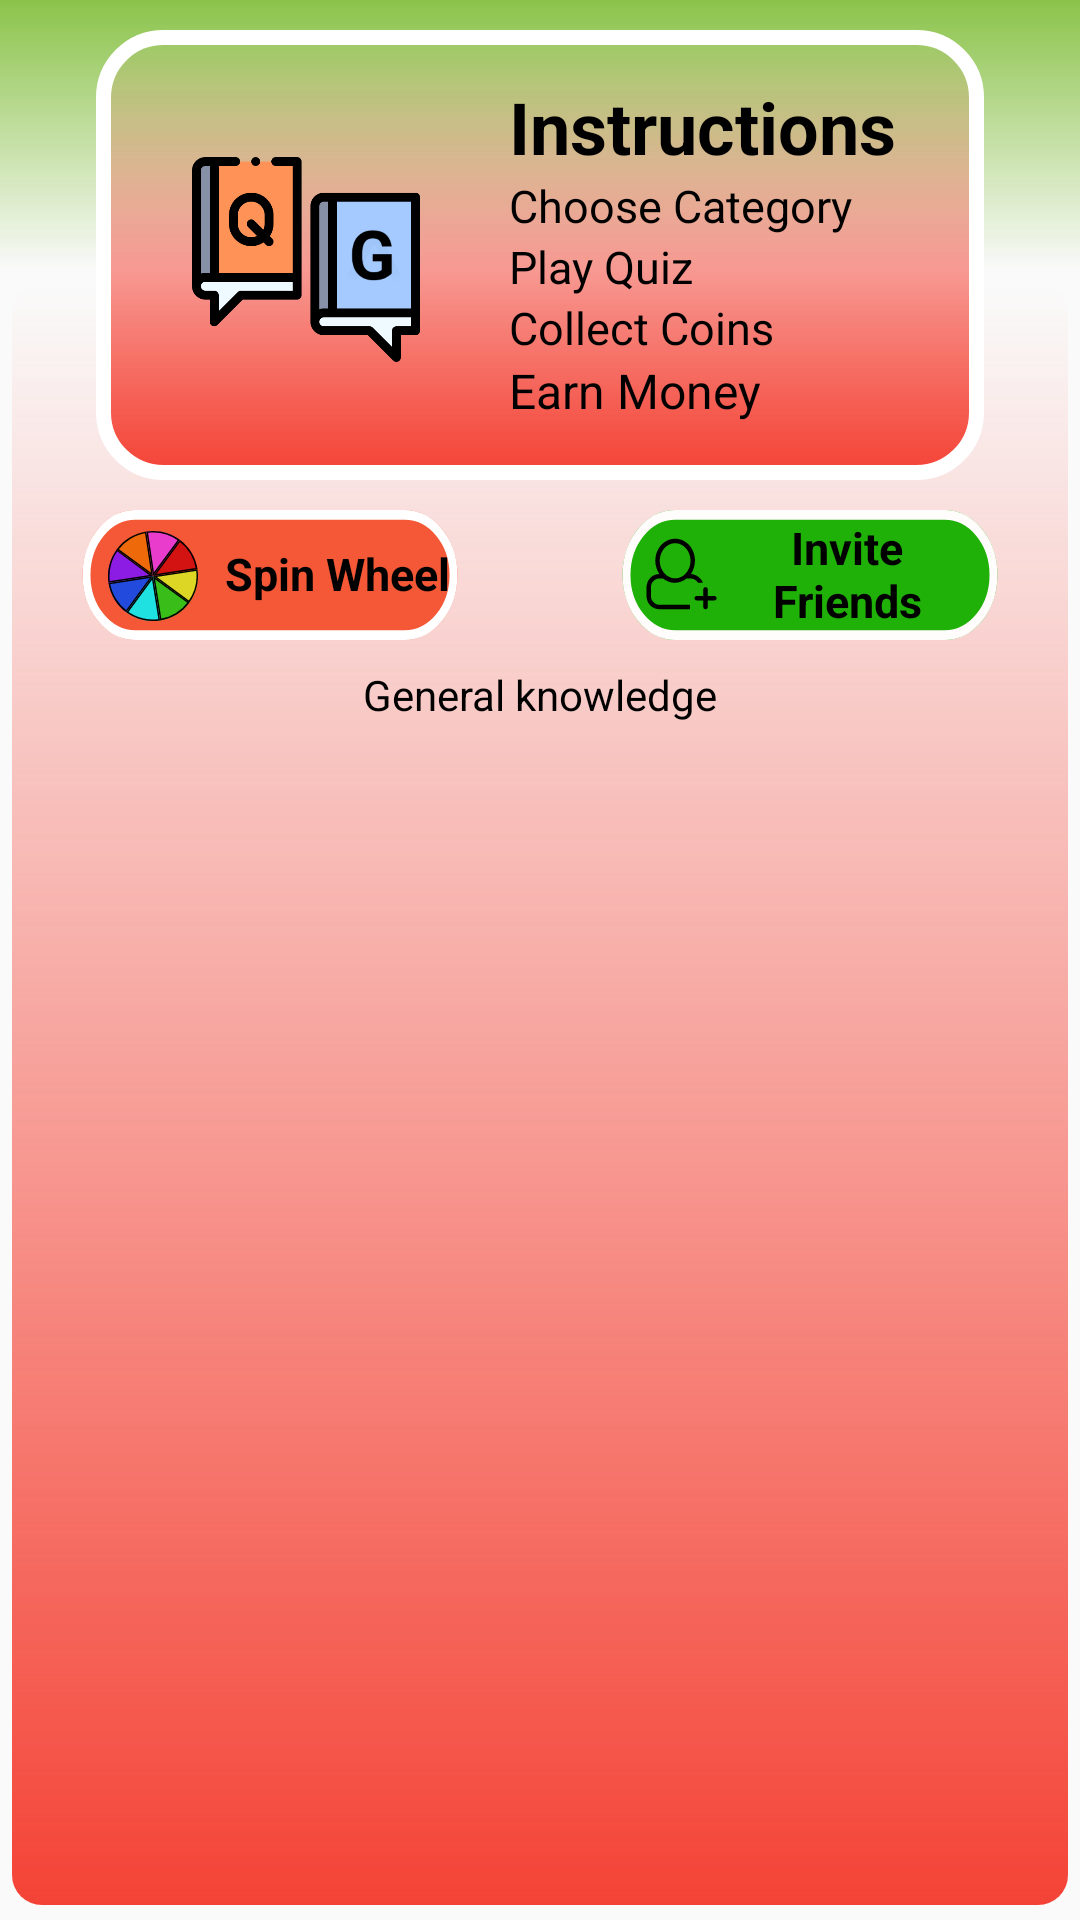

This screen was rendered from an Android layout file. Write that file and the resources it references.
<!-- AndroidManifest.xml: application theme Theme.QuizeeGame -->
<!-- res/layout/fragment_home.xml -->
<?xml version="1.0" encoding="utf-8"?>
<ScrollView xmlns:android="http://schemas.android.com/apk/res/android"
    xmlns:app="http://schemas.android.com/apk/res-auto"
    xmlns:tools="http://schemas.android.com/tools"
    android:layout_width="match_parent"
    android:layout_height="match_parent"
    android:fillViewport="true"
    tools:layout_editor_absoluteX="1dp"
    tools:layout_editor_absoluteY="1dp">


    <androidx.constraintlayout.widget.ConstraintLayout
        android:layout_width="match_parent"
        android:layout_height="wrap_content"
        tools:context=".MainActivity">

        <View
            android:id="@+id/view3"
            android:layout_width="wrap_content"
            android:layout_height="90dp"
            android:background="@drawable/background_bottom"
            app:layout_constraintEnd_toEndOf="parent"
            app:layout_constraintStart_toStartOf="parent"
            app:layout_constraintTop_toTopOf="parent" />

        <View
            android:id="@+id/view6"
            android:layout_width="0dp"
            android:layout_height="0dp"
            android:layout_marginStart="4dp"
            android:layout_marginTop="5dp"
            android:layout_marginEnd="4dp"
            android:layout_marginBottom="5dp"
            android:background="@drawable/center_box"
            app:layout_constraintBottom_toBottomOf="parent"
            app:layout_constraintEnd_toEndOf="parent"
            app:layout_constraintHorizontal_bias="1.0"
            app:layout_constraintStart_toStartOf="parent"
            app:layout_constraintTop_toBottomOf="@+id/view3" />

        <View
            android:id="@+id/view4"
            android:layout_width="0dp"
            android:layout_height="150dp"
            android:layout_marginStart="32dp"
            android:layout_marginTop="10dp"
            android:layout_marginEnd="32dp"
            android:background="@drawable/rounded_box"
            app:layout_constraintEnd_toEndOf="parent"
            app:layout_constraintStart_toStartOf="parent"
            app:layout_constraintTop_toTopOf="parent" />

        <ImageView
            android:id="@+id/imageView3"
            android:layout_width="76dp"
            android:layout_height="89dp"
            android:layout_marginStart="32dp"
            android:layout_marginTop="3dp"
            app:layout_constraintBottom_toBottomOf="@+id/view4"
            app:layout_constraintStart_toStartOf="@+id/view4"
            app:layout_constraintTop_toTopOf="@+id/view4"
            app:srcCompat="@drawable/asks" />

        <TextView
            android:id="@+id/textView4"
            android:layout_width="wrap_content"
            android:layout_height="wrap_content"
            android:layout_marginTop="16dp"
            android:text="Instructions"
            android:textColor="@color/black"
            android:textSize="24sp"
            android:textStyle="bold"
            app:layout_constraintEnd_toEndOf="@+id/view4"
            app:layout_constraintStart_toEndOf="@+id/imageView3"
            app:layout_constraintTop_toTopOf="@+id/view4" />

        <TextView
            android:id="@+id/textView5"
            android:layout_width="wrap_content"
            android:layout_height="wrap_content"
            android:text="Choose Category"
            android:textColor="@color/black"
            android:textSize="15sp"
            app:layout_constraintStart_toStartOf="@+id/textView4"
            app:layout_constraintTop_toBottomOf="@+id/textView4" />

        <TextView
            android:id="@+id/textView6"
            android:layout_width="wrap_content"
            android:layout_height="wrap_content"
            android:text="Play Quiz"
            android:textColor="@color/black"
            android:textSize="15sp"
            app:layout_constraintStart_toStartOf="@+id/textView5"
            app:layout_constraintTop_toBottomOf="@+id/textView5" />

        <TextView
            android:id="@+id/textView7"
            android:layout_width="wrap_content"
            android:layout_height="wrap_content"
            android:text="Collect Coins"
            android:textColor="@color/black"
            android:textSize="15sp"
            app:layout_constraintStart_toStartOf="@+id/textView6"
            app:layout_constraintTop_toBottomOf="@+id/textView6" />

        <TextView
            android:layout_width="wrap_content"
            android:layout_height="wrap_content"
            android:text="Earn Money"
            android:textColor="@color/black"
            android:textSize="16sp"
            app:layout_constraintStart_toStartOf="@+id/textView7"
            app:layout_constraintTop_toBottomOf="@+id/textView7" />

        <TextView
            android:id="@+id/textView18"
            android:layout_width="wrap_content"
            android:layout_height="wrap_content"
            android:text="General knowledge"
            android:textAlignment="center"
            android:textColor="@color/black"
            app:layout_constraintEnd_toEndOf="parent"
            app:layout_constraintStart_toStartOf="parent"
            app:layout_constraintTop_toBottomOf="@+id/spinwheel" />

        <androidx.recyclerview.widget.RecyclerView
            android:id="@+id/categoryList"
            android:layout_width="match_parent"
            android:layout_height="0dp"
            android:layout_marginStart="8dp"
            android:layout_marginTop="2dp"
            android:layout_marginEnd="8dp"
            app:layout_constraintBottom_toBottomOf="@+id/view6"
            app:layout_constraintEnd_toEndOf="parent"
            app:layout_constraintHorizontal_bias="0.0"
            app:layout_constraintStart_toStartOf="parent"
            app:layout_constraintTop_toBottomOf="@+id/textView18" />

        <TextView
            android:id="@+id/spinwheel"
            android:layout_width="0dp"
            android:layout_height="52dp"
            android:layout_marginStart="24dp"
            android:layout_marginTop="10dp"
            android:layout_marginEnd="24dp"
            android:background="@drawable/ic_button"
            android:drawableLeft="@drawable/ic_spin"
            android:drawablePadding="5dp"
            android:fontFamily="sans-serif"
            android:paddingLeft="8dp"
            android:paddingTop="11dp"
            android:paddingBottom="11dp"
            android:text="Spin Wheel"
            android:textColor="@color/black"
            android:textSize="15sp"
            android:textStyle="bold"
            app:layout_constraintEnd_toStartOf="@+id/invitefriends"
            app:layout_constraintHorizontal_bias="0.5"
            app:layout_constraintHorizontal_chainStyle="spread"
            app:layout_constraintStart_toStartOf="parent"
            app:layout_constraintTop_toBottomOf="@+id/view4" />

        <TextView
            android:id="@+id/invitefriends"
            android:layout_width="0dp"
            android:layout_height="52dp"
            android:layout_marginStart="24dp"
            android:layout_marginTop="10dp"
            android:layout_marginEnd="24dp"
            android:background="@drawable/ic_button0"
            android:drawableLeft="@drawable/ic_invite_friends_10"
            android:fontFamily="sans-serif"
            android:gravity="center"
            android:paddingLeft="11dp"
            android:paddingEnd="10dp"
            android:paddingBottom="9dp"
            android:text="Invite Friends"
            android:textColor="@color/black"
            android:textSize="15sp"
            android:textStyle="bold"
            app:layout_constraintEnd_toEndOf="parent"
            app:layout_constraintHorizontal_bias="0.5"
            app:layout_constraintStart_toEndOf="@+id/spinwheel"
            app:layout_constraintTop_toBottomOf="@+id/view4" />

    </androidx.constraintlayout.widget.ConstraintLayout>

</ScrollView>
<!-- resources referenced by this layout -->
<resources>
  <color name="black">#FF000000</color>
  <!-- drawable background_bottom (drawable) -->
  <?xml version="1.0" encoding="utf-8"?>
  <shape xmlns:android="http://schemas.android.com/apk/res/android">
  <gradient android:startColor="@color/light_green"
      android:angle = "270"/>
      <corners android:bottomLeftRadius="0dp" android:bottomRightRadius="0dp"/>
  </shape>
  <!-- drawable center_box (drawable) -->
  <?xml version="1.0" encoding="utf-8"?>
  <shape xmlns:android="http://schemas.android.com/apk/res/android">
  <gradient  android:endColor="@color/red"
      android:angle="270"/>
      <corners android:topLeftRadius="10dp" android:topRightRadius="10dp"
       android:bottomLeftRadius="10dp" android:bottomRightRadius="10dp"/>
  </shape>
  <!-- drawable ic_button (drawable) -->
  <vector xmlns:android="http://schemas.android.com/apk/res/android"
      android:width="150dp"
      android:height="48dp"
      android:viewportWidth="150"
      android:viewportHeight="48">
    <path
        android:pathData="M24,0L126,0A20,20 0,0 1,146 20L146,20A20,20 0,0 1,126 40L24,40A20,20 0,0 1,4 20L4,20A20,20 0,0 1,24 0z"
        android:fillColor="#F45836"/>
    <path
        android:pathData="M24,1.5L126,1.5A18.5,18.5 0,0 1,144.5 20L144.5,20A18.5,18.5 0,0 1,126 38.5L24,38.5A18.5,18.5 0,0 1,5.5 20L5.5,20A18.5,18.5 0,0 1,24 1.5z"
        android:strokeWidth="3"
        android:fillColor="#00000000"
        android:strokeColor="#ffffff"/>
  </vector>
  <!-- drawable ic_button0 (drawable) -->
  <vector xmlns:android="http://schemas.android.com/apk/res/android"
      android:width="150dp"
      android:height="48dp"
      android:viewportWidth="150"
      android:viewportHeight="48">
    <path
        android:pathData="M24,0L126,0A20,20 0,0 1,146 20L146,20A20,20 0,0 1,126 40L24,40A20,20 0,0 1,4 20L4,20A20,20 0,0 1,24 0z"
        android:fillColor="#1FB107"/>
    <path
        android:pathData="M24,1.5L126,1.5A18.5,18.5 0,0 1,144.5 20L144.5,20A18.5,18.5 0,0 1,126 38.5L24,38.5A18.5,18.5 0,0 1,5.5 20L5.5,20A18.5,18.5 0,0 1,24 1.5z"
        android:strokeWidth="3"
        android:fillColor="#00000000"
        android:strokeColor="#FFFCFC"/>
  </vector>
  <!-- drawable rounded_box (drawable) -->
  <?xml version="1.0" encoding="utf-8"?>
  <shape xmlns:android="http://schemas.android.com/apk/res/android">
  <gradient  android:endColor="@color/red" android:angle="270"/>
      <corners android:radius="20dp"/>
      <stroke android:color="@color/white" android:width="5dp"/>
  </shape>
  <style name="Theme.QuizeeGame" parent="Theme.AppCompat.Light.NoActionBar">
          
          <item name="colorPrimary">@color/purple_500</item>
          <item name="colorPrimaryVariant">@color/purple_700</item>
          <item name="colorOnPrimary">@color/white</item>
          
          <item name="colorSecondary">@color/teal_200</item>
          <item name="colorSecondaryVariant">@color/teal_700</item>
          <item name="colorOnSecondary">@color/black</item>
          
         <item name="android:statusBarColor">@color/light_green</item>
          
      </style>
  <color name="light_green">#8BC34A</color>
  <color name="red">#F44336</color>
  <color name="white">#FFFFFFFF</color>
  <color name="purple_500">#FF6200EE</color>
  <color name="purple_700">#FF3700B3</color>
  <color name="teal_200">#FF03DAC5</color>
  <color name="teal_700">#FF018786</color>
</resources>
